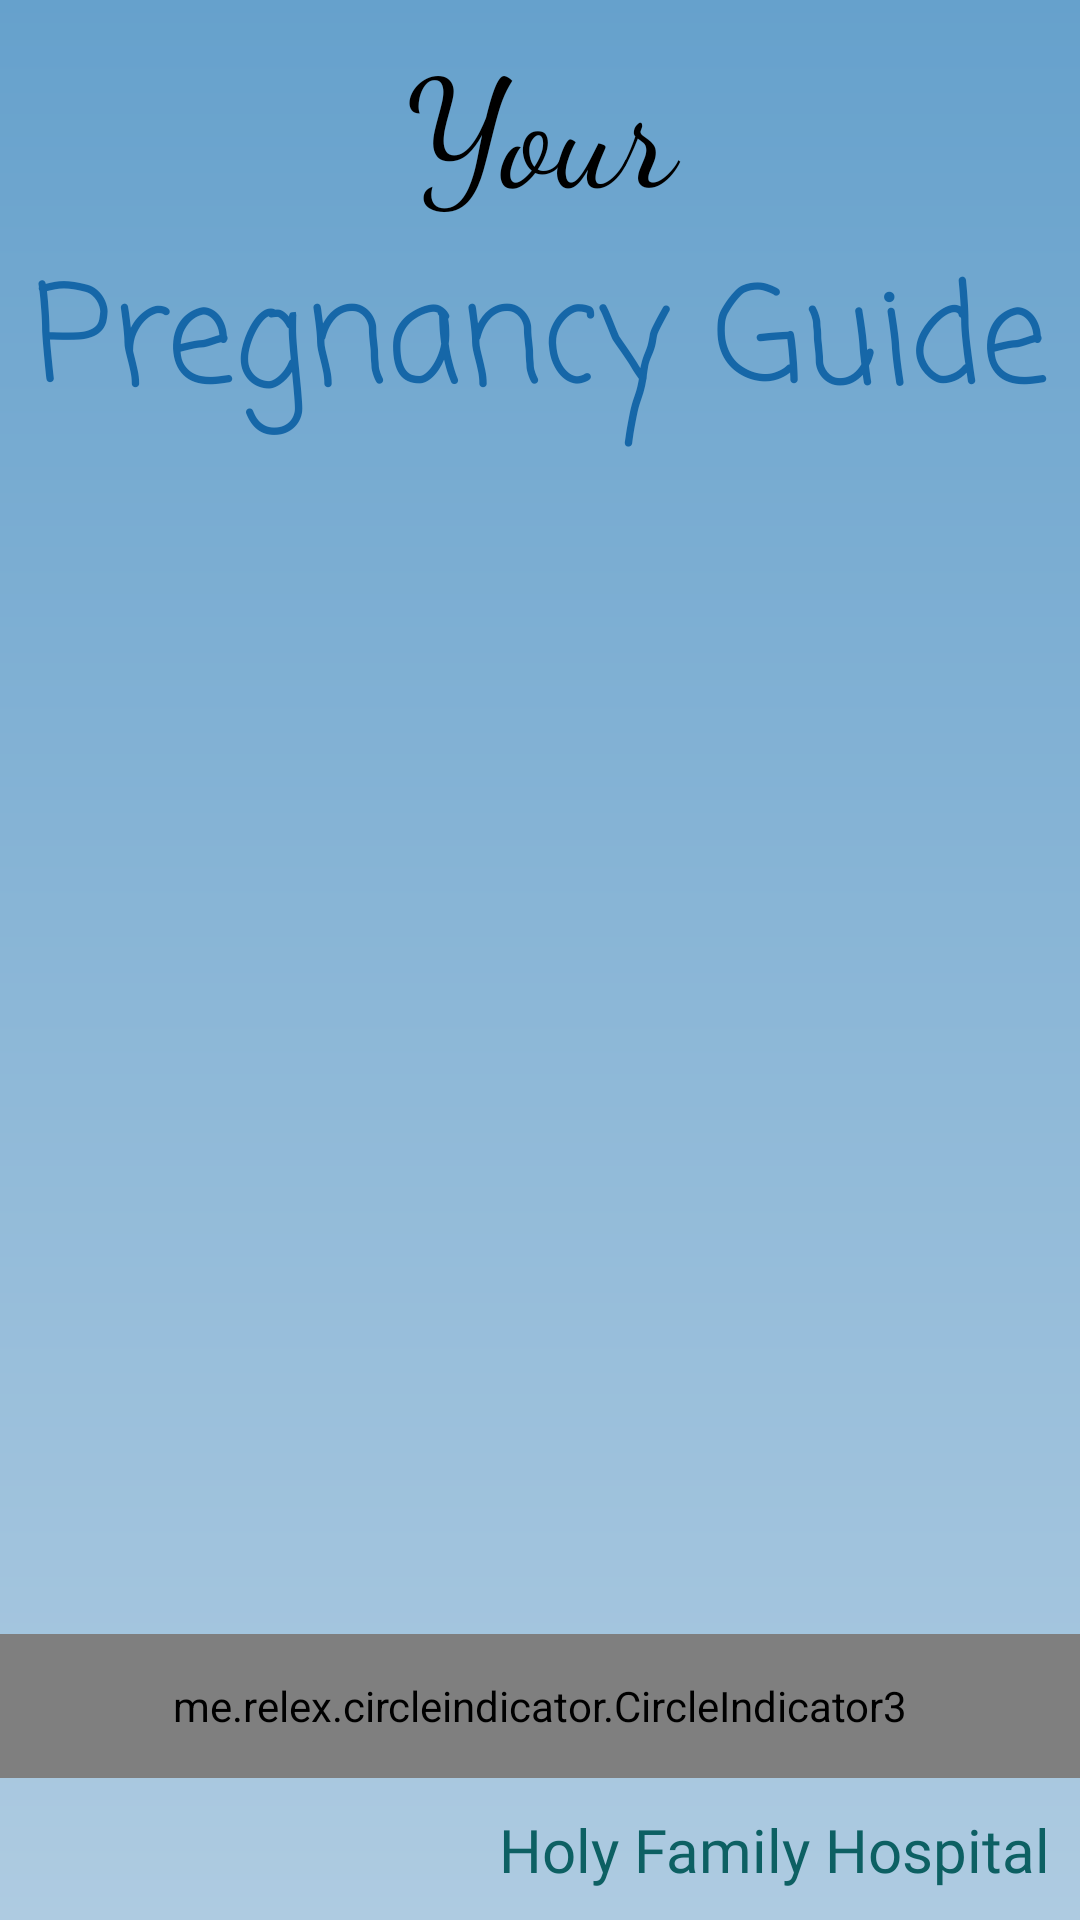

This screen was rendered from an Android layout file. Write that file and the resources it references.
<!-- AndroidManifest.xml: application theme Theme.PregnancyGuideApp -->
<!-- res/layout/fragment_dashboard_main.xml -->
<?xml version="1.0" encoding="utf-8"?>
<androidx.constraintlayout.widget.ConstraintLayout xmlns:android="http://schemas.android.com/apk/res/android"
    xmlns:app="http://schemas.android.com/apk/res-auto"
    xmlns:tools="http://schemas.android.com/tools"
    android:layout_width="match_parent"
    android:layout_height="match_parent"
    android:background="@drawable/app_background">

    <RelativeLayout
        android:id="@+id/relativeLayout"
        android:layout_width="match_parent"
        android:layout_height="wrap_content"
        app:layout_constraintBottom_toTopOf="@+id/guideline"
        app:layout_constraintTop_toTopOf="parent">

        <TextView
            android:id="@+id/textView_your"
            android:layout_width="match_parent"
            android:layout_height="wrap_content"
            android:fontFamily="cursive"
            android:text="@string/your"
            android:textAlignment="center"
            android:textAppearance="@style/TextAppearance.AppCompat.Body1"
            android:textColor="@color/black"
            android:textSize="50sp" />

        <TextView
            android:id="@+id/textView_pregnancy_guide"
            android:layout_width="match_parent"
            android:layout_height="wrap_content"
            android:layout_below="@+id/textView_your"
            android:fontFamily="casual"
            android:text="@string/pregnancy_guide"
            android:textAlignment="center"
            android:textAppearance="@style/TextAppearance.AppCompat.Body1"
            android:textColor="@color/ss1"
            android:textSize="45sp"
            android:padding="5dp"/>
    </RelativeLayout>

    <androidx.constraintlayout.widget.Guideline
        android:id="@+id/guideline"
        android:layout_width="wrap_content"
        android:layout_height="wrap_content"
        android:orientation="horizontal"
        app:layout_constraintGuide_percent="0.25" />

    <androidx.viewpager2.widget.ViewPager2
        android:id="@+id/viewpager_dashboard"
        android:layout_width="match_parent"
        android:layout_height="wrap_content"
        app:layout_constraintBottom_toTopOf="@+id/guideline2"
        app:layout_constraintTop_toTopOf="@+id/guideline"
        app:layout_constraintVertical_bias="0.42"
        tools:layout_editor_absoluteX="0dp" />

    <androidx.constraintlayout.widget.Guideline
        android:id="@+id/guideline2"
        android:layout_width="wrap_content"
        android:layout_height="wrap_content"
        android:orientation="horizontal"
        app:layout_constraintGuide_percent="0.85" />

    <me.relex.circleindicator.CircleIndicator3
        android:id="@+id/circleIndicator3"
        android:layout_width="match_parent"
        android:layout_height="48dp"
        app:layout_constraintEnd_toEndOf="parent"
        app:layout_constraintHorizontal_bias="0.5"
        app:layout_constraintStart_toStartOf="parent"
        app:layout_constraintBottom_toTopOf="@+id/textView_HFH"
        app:layout_constraintTop_toTopOf="@+id/guideline2"/>

    <TextView
        android:id="@+id/textView_HFH"
        android:layout_width="match_parent"
        android:layout_height="wrap_content"
        android:fontFamily="@font/supermercado_one"
        android:padding="10dp"
        android:text="@string/HFH"
        android:textAlignment="viewEnd"
        android:textAppearance="@style/TextAppearance.AppCompat.Body1"
        android:textColor="@color/ss2"
        android:textSize="20sp"
        app:layout_constraintBottom_toBottomOf="parent" />

</androidx.constraintlayout.widget.ConstraintLayout>
<!-- resources referenced by this layout -->
<resources>
  <color name="black">#FF000000</color>
  <color name="ss1">#1667A8</color>
  <color name="ss2">#0D6063</color>
  <!-- drawable app_background (drawable) -->
  <?xml version="1.0" encoding="utf-8"?>
  <shape xmlns:android="http://schemas.android.com/apk/res/android">
      <gradient
          android:startColor="#66A1CC"
          android:endColor="#AECBE1"
          android:angle="270"/>
  </shape>
  <string name="HFH">Holy Family Hospital</string>
  <string name="pregnancy_guide">Pregnancy Guide</string>
  <string name="your">Your</string>
  <style name="Theme.PregnancyGuideApp" parent="Theme.MaterialComponents.DayNight.NoActionBar">
  
          
          <item name="colorPrimary">#40749A</item>
          <item name="colorPrimaryVariant">@color/purple_700</item>
          <item name="colorOnPrimary">@color/white</item>
          
          <item name="colorSecondary">@color/teal_200</item>
          <item name="colorSecondaryVariant">@color/teal_700</item>
          <item name="colorOnSecondary">@color/black</item>
          
          <item name="android:statusBarColor">#00000000</item>
          
  
          
          <item name="android:windowFullscreen">true</item>
      </style>
  <color name="purple_700">#FF3700B3</color>
  <color name="white">#FFFFFFFF</color>
  <color name="teal_200">#09887C</color>
  <color name="teal_700">#FF018786</color>
</resources>
